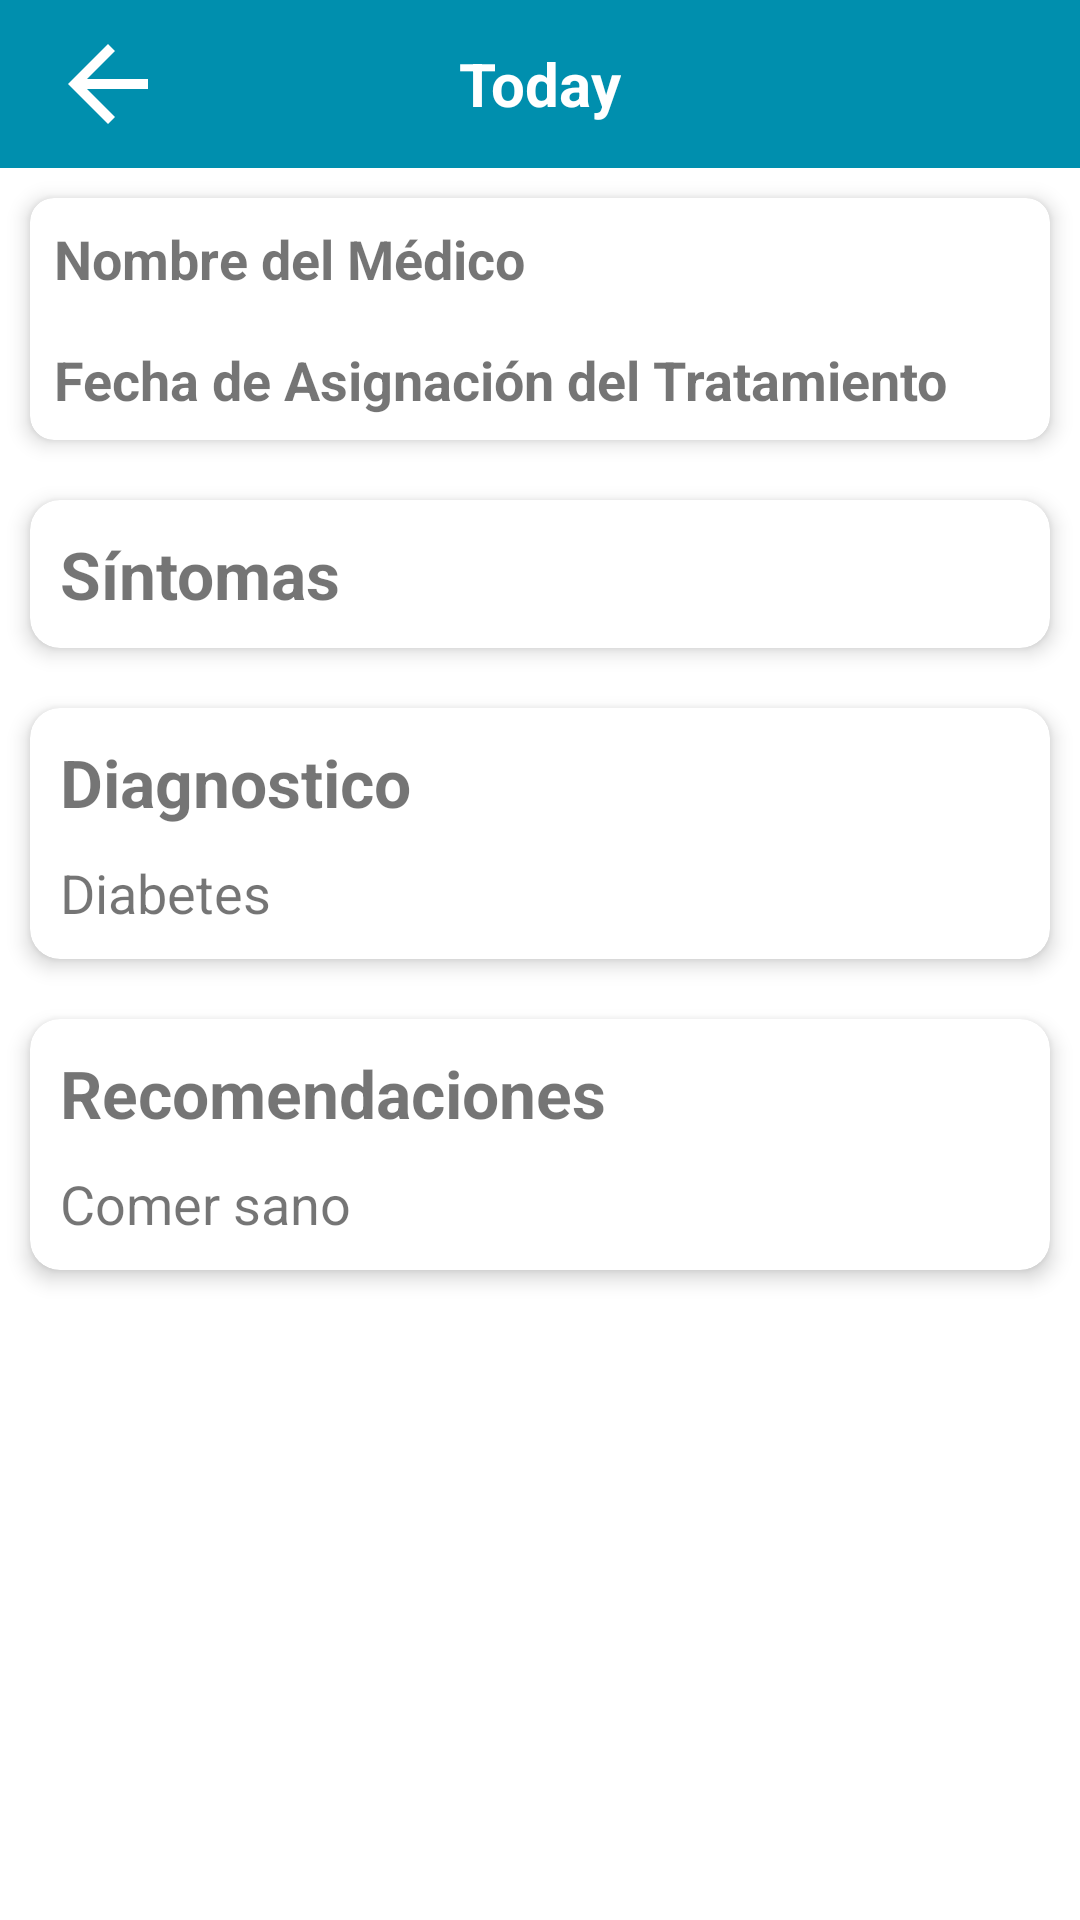

Layout XML and referenced resources for this Android screen:
<!-- AndroidManifest.xml: application theme Theme.MedSyncPaciente -->
<!-- res/layout/activity_detalles_tratamiento.xml -->
<?xml version="1.0" encoding="utf-8"?>
<LinearLayout xmlns:android="http://schemas.android.com/apk/res/android"
    xmlns:app="http://schemas.android.com/apk/res-auto"
    android:layout_width="match_parent"
    android:id="@+id/main"
    android:layout_height="match_parent"
    android:orientation="vertical">

    <include
        android:id="@+id/toolbar_detallesTratamiento"
        layout="@layout/toolbarsecundario"
        />

    
    <ScrollView
        android:layout_width="match_parent"
        android:layout_height="match_parent">

        <LinearLayout
            android:layout_width="match_parent"
            android:layout_height="wrap_content"
            android:orientation="vertical">
            
            <androidx.cardview.widget.CardView
                android:layout_width="match_parent"
                android:layout_height="wrap_content"
                android:layout_margin="10dp"
                app:cardCornerRadius="8dp"
                app:cardElevation="4dp"
                android:layout_marginBottom="16dp">

                <LinearLayout
                    android:layout_width="match_parent"
                    android:layout_height="wrap_content"
                    android:orientation="vertical"
                    >

                    <TextView
                        android:id="@+id/medico_tv"
                        android:layout_width="match_parent"
                        android:layout_height="wrap_content"
                        android:text="Nombre del Médico"
                        android:textStyle="bold"
                        android:padding="8dp"
                        android:textSize="18sp"/>

                    <TextView
                        android:id="@+id/fecha_tv"
                        android:layout_width="match_parent"
                        android:layout_height="wrap_content"
                        android:text="Fecha de Asignación del Tratamiento"
                        android:textStyle="bold"
                        android:padding="8dp"
                        android:textSize="18sp"/>
                </LinearLayout>



            </androidx.cardview.widget.CardView>

            
            <androidx.cardview.widget.CardView
                android:layout_width="match_parent"
                android:layout_height="wrap_content"
                app:cardCornerRadius="10dp"
                android:layout_margin="10dp"
                app:cardElevation="4dp"
                android:layout_marginBottom="16dp">

                <LinearLayout
                    android:layout_width="match_parent"
                    android:layout_height="match_parent"
                    android:orientation="vertical">

                    <TextView
                        android:id="@+id/tv1"
                        android:layout_width="match_parent"
                        android:layout_height="wrap_content"
                        android:text="Síntomas"
                        android:textStyle="bold"
                        android:layout_marginLeft="10dp"
                        android:layout_marginTop="10dp"
                        android:layout_marginRight="10dp"
                        android:textSize="22sp"/>


                    <androidx.recyclerview.widget.RecyclerView
                        android:id="@+id/recycler_Sintomas"
                        android:layout_width="match_parent"
                        android:layout_height="wrap_content"
                        android:layout_marginLeft="10dp"
                        android:layout_marginBottom="10dp"
                        android:layout_marginRight="10dp"
                        />

                </LinearLayout>

            </androidx.cardview.widget.CardView>

            
            <androidx.cardview.widget.CardView
                android:layout_width="match_parent"
                android:layout_height="wrap_content"
                app:cardCornerRadius="10dp"
                android:layout_margin="10dp"
                app:cardElevation="4dp"
                android:layout_marginBottom="16dp">

                <LinearLayout
                    android:layout_width="match_parent"
                    android:layout_height="match_parent"
                    android:orientation="vertical">

                    <TextView
                        android:id="@+id/tv4"
                        android:layout_width="match_parent"
                        android:layout_height="wrap_content"
                        android:text="Diagnostico"
                        android:textStyle="bold"
                        android:layout_marginLeft="10dp"
                        android:layout_marginTop="10dp"
                        android:layout_marginRight="10dp"
                        android:textSize="22sp"/>

                    <TextView
                        android:id="@+id/diagnostico_tv"
                        android:layout_width="match_parent"
                        android:layout_height="wrap_content"
                        android:layout_marginBottom="10dp"
                        android:text="Diabetes"
                        android:layout_marginLeft="10dp"
                        android:layout_marginTop="10dp"
                        android:layout_marginRight="10dp"
                        android:textSize="18sp"/>

                </LinearLayout>

            </androidx.cardview.widget.CardView>


            
            <androidx.cardview.widget.CardView
                android:layout_width="match_parent"
                android:layout_height="wrap_content"
                app:cardCornerRadius="10dp"
                android:layout_margin="10dp"
                app:cardElevation="4dp"
                android:layout_marginBottom="16dp">

                <LinearLayout
                    android:layout_width="match_parent"
                    android:layout_height="match_parent"
                    android:orientation="vertical">

                    <TextView
                        android:id="@+id/tv5"
                        android:layout_width="match_parent"
                        android:layout_height="wrap_content"
                        android:text="Recomendaciones"
                        android:textStyle="bold"
                        android:layout_marginLeft="10dp"
                        android:layout_marginTop="10dp"
                        android:layout_marginRight="10dp"
                        android:textSize="22sp"/>

                    <TextView
                        android:id="@+id/recomendaciones_tv"
                        android:layout_width="match_parent"
                        android:layout_height="wrap_content"
                        android:layout_marginBottom="10dp"
                        android:text="Comer sano"
                        android:layout_marginLeft="10dp"
                        android:layout_marginTop="10dp"
                        android:layout_marginRight="10dp"
                        android:textSize="18sp"/>

                </LinearLayout>

            </androidx.cardview.widget.CardView>

        </LinearLayout>
    </ScrollView>

</LinearLayout>
<!-- res/layout/toolbarsecundario.xml (included above) -->
<?xml version="1.0" encoding="utf-8"?>
<androidx.appcompat.widget.Toolbar xmlns:android="http://schemas.android.com/apk/res/android"
    android:layout_width="match_parent"
    android:layout_height="wrap_content"
    xmlns:app="http://schemas.android.com/apk/res-auto"
    android:minHeight="?attr/actionBarSize"
    android:background="@color/PrimaryColor">

    <ImageView
        android:id="@+id/back_btn"
        android:layout_width="40dp"
        android:layout_height="40dp"
        app:srcCompat="?attr/actionModeCloseDrawable"
        app:tint="@color/white" />

    <TextView
        android:id="@+id/toolbarsecundario_title"
        android:layout_width="wrap_content"
        android:layout_height="wrap_content"
        android:layout_gravity="center_horizontal"
        android:text="Today"
        android:textColor="@color/white"
        android:textSize="20sp"
        android:textStyle="bold"
        android:layout_marginStart="16dp" />

</androidx.appcompat.widget.Toolbar>
<!-- resources referenced by this layout -->
<resources>
  <color name="PrimaryColor">#008FAE</color>
  <color name="white">#FFFFFFFF</color>
  <style name="Theme.MedSyncPaciente" parent="Base.Theme.MedSyncPaciente" />
  <style name="Base.Theme.MedSyncPaciente" parent="Theme.MaterialComponents.DayNight.NoActionBar">
          
          
          <item name="colorPrimary">@color/PrimaryColor</item>
          <item name="android:statusBarColor">@color/PrimaryColor</item>
      </style>
</resources>
